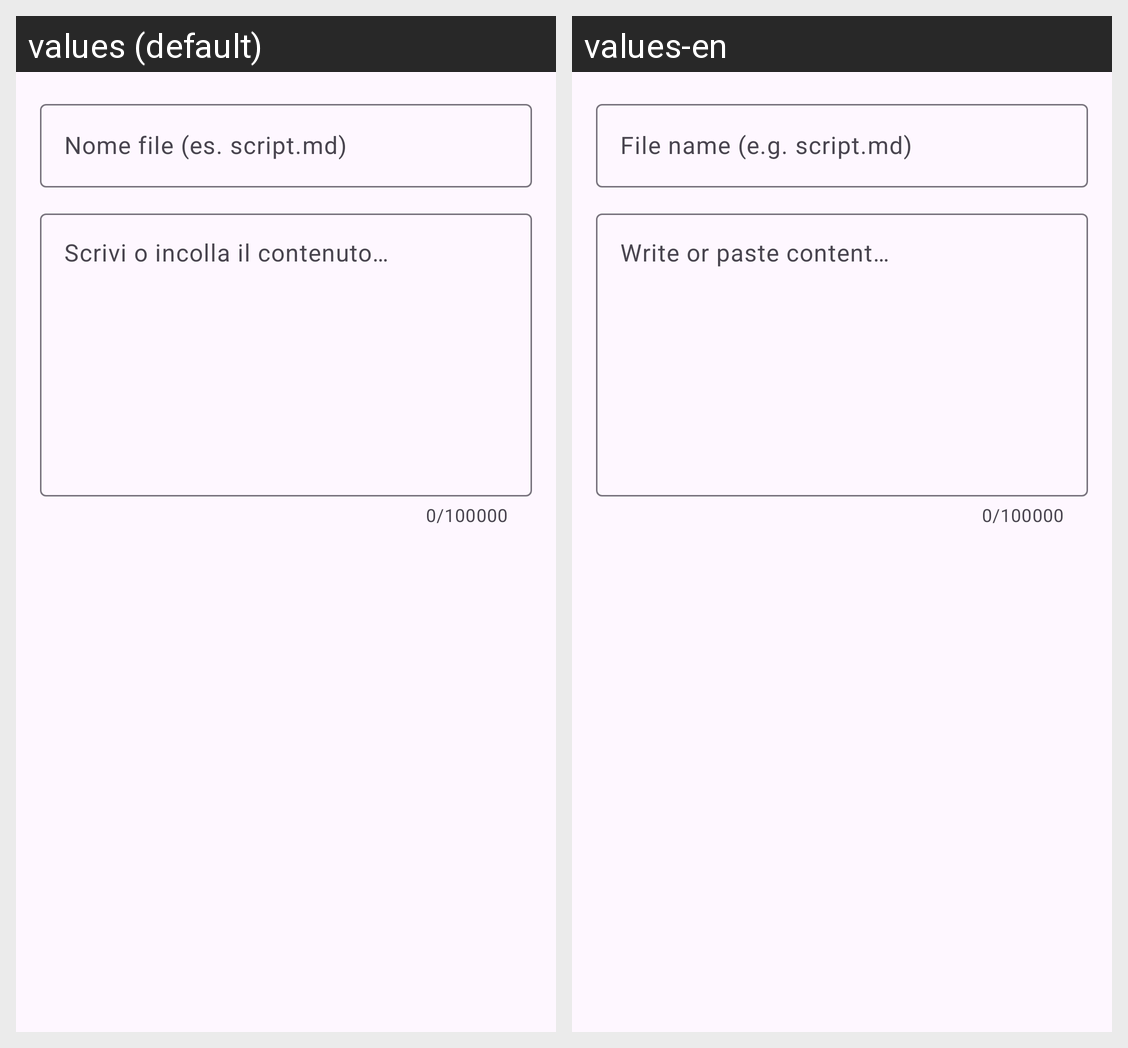

The Android screen above is rendered under two locales of the same app. Produce the string resources it draws, with the default and per-locale values.
Android screen res/layout/dialog_new_document.xml rendered under 2 locales, left to right: values (default), values-en. Device: Nexus 5 (rendered at 1080×1920; each locale shown at half size, 540×960, under a caption strip naming it); theme Theme.Gobbo.
Strings drawn on this screen, with the default value and each locale's value (text and hints the layout hard-codes, and strings that could not be matched under every locale, appear in the picture but are not listed):

new_document_name_hint
  values: Nome file (es. script.md)
  values-en: File name (e.g. script.md)

new_document_content_hint
  values: Scrivi o incolla il contenuto…
  values-en: Write or paste content…
